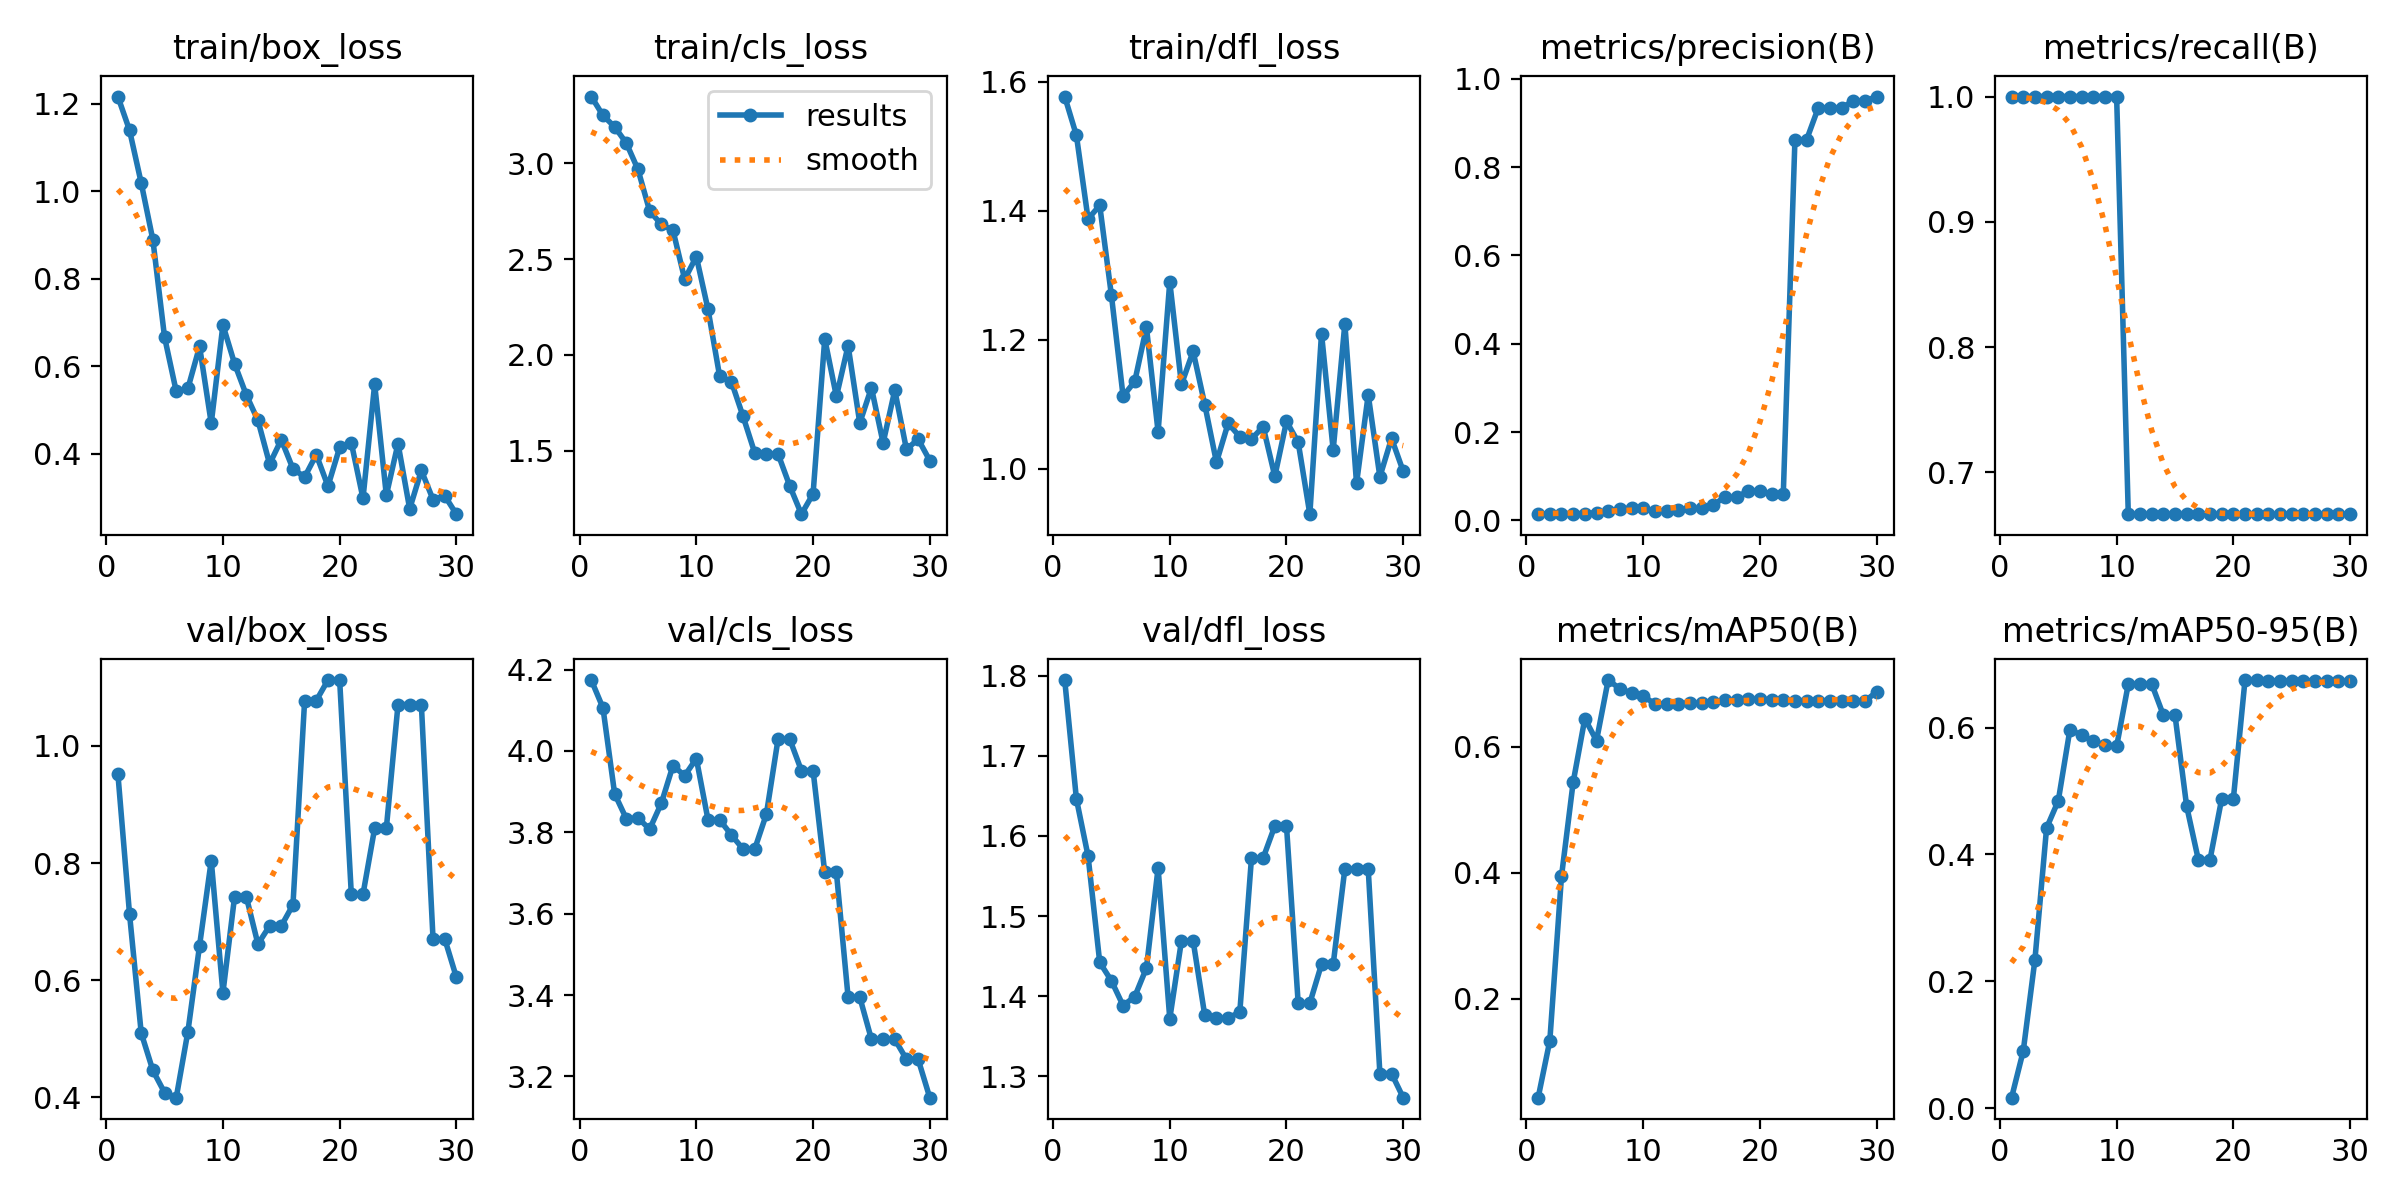

The file beside this chart, header and first rows:
epoch, time, train/box_loss, train/cls_loss, train/dfl_loss, metrics/precision(B), metrics/recall(B), metrics/mAP50(B), metrics/mAP50-95(B), val/box_loss, val/cls_loss, val/dfl_loss, lr/pg0, lr/pg1, lr/pg2
1, 2.124, 1.217, 3.349, 1.577, 0.01408, 1, 0.04338, 0.01667, 0.9525, 4.174, 1.794, 1.25e-05, 1.25e-05, 1.25e-05
2, 4.035, 1.14, 3.25, 1.517, 0.01493, 1, 0.1338, 0.09014, 0.7127, 4.106, 1.646, 3.62625e-05, 3.62625e-05, 3.62625e-05
3, 5.93, 1.019, 3.191, 1.388, 0.01508, 1, 0.3947, 0.2338, 0.51, 3.895, 1.575, 5.8375e-05, 5.8375e-05, 5.8375e-05
4, 7.855, 0.8889, 3.106, 1.408, 0.01523, 1, 0.544, 0.4418, 0.4461, 3.833, 1.442, 7.88375e-05, 7.88375e-05, 7.88375e-05
5, 9.734, 0.6664, 2.968, 1.269, 0.01546, 1, 0.645, 0.4845, 0.4083, 3.835, 1.419, 9.765e-05, 9.765e-05, 9.765e-05
6, 11.6, 0.5423, 2.751, 1.113, 0.01765, 1, 0.61, 0.5968, 0.3997, 3.808, 1.388, 0.0001148, 0.0001148, 0.0001148
7, 13.49, 0.5492, 2.681, 1.135, 0.02055, 1, 0.7063, 0.5879, 0.5124, 3.871, 1.4, 0.0001303, 0.0001303, 0.0001303
8, 15.33, 0.6451, 2.65, 1.22, 0.02521, 1, 0.6925, 0.5784, 0.6593, 3.964, 1.435, 0.0001442, 0.0001442, 0.0001442
9, 17.19, 0.4694, 2.395, 1.057, 0.02778, 1, 0.6856, 0.5726, 0.8043, 3.939, 1.56, 0.0001564, 0.0001564, 0.0001564
10, 19.07, 0.6942, 2.513, 1.29, 0.02752, 1, 0.6805, 0.5703, 0.5785, 3.981, 1.372, 0.000167, 0.000167, 0.000167
11, 20.95, 0.6055, 2.238, 1.131, 0.02151, 0.6667, 0.6686, 0.6686, 0.7427, 3.831, 1.469, 0.0001759, 0.0001759, 0.0001759
12, 22.8, 0.5343, 1.887, 1.182, 0.02151, 0.6667, 0.6686, 0.6686, 0.7427, 3.831, 1.469, 0.0001831, 0.0001831, 0.0001831
13, 24.67, 0.476, 1.86, 1.1, 0.02353, 0.6667, 0.669, 0.669, 0.6616, 3.793, 1.376, 0.0001888, 0.0001888, 0.0001888
14, 26.54, 0.3763, 1.679, 1.01, 0.02703, 0.6667, 0.6695, 0.6198, 0.6927, 3.759, 1.373, 0.0001927, 0.0001927, 0.0001927
15, 28.4, 0.4319, 1.488, 1.071, 0.02703, 0.6667, 0.6695, 0.6198, 0.6927, 3.759, 1.373, 0.000195, 0.000195, 0.000195
16, 30.27, 0.3653, 1.483, 1.05, 0.03509, 0.6667, 0.6709, 0.476, 0.7286, 3.845, 1.38, 0.0001957, 0.0001957, 0.0001957
17, 32.13, 0.3464, 1.482, 1.046, 0.05263, 0.6667, 0.6739, 0.3918, 1.077, 4.029, 1.572, 0.0001947, 0.0001947, 0.0001947
18, 33.99, 0.3975, 1.315, 1.065, 0.05263, 0.6667, 0.6739, 0.3918, 1.077, 4.029, 1.572, 0.0001921, 0.0001921, 0.0001921
19, 35.87, 0.3255, 1.167, 0.9885, 0.06667, 0.6667, 0.6762, 0.4876, 1.112, 3.952, 1.612, 0.0001878, 0.0001878, 0.0001878
20, 37.71, 0.4141, 1.274, 1.074, 0.06667, 0.6667, 0.6762, 0.4876, 1.112, 3.952, 1.612, 0.0001818, 0.0001818, 0.0001818
21, 39.56, 0.4246, 2.083, 1.041, 0.05882, 0.6667, 0.6749, 0.6749, 0.7466, 3.701, 1.391, 0.0001743, 0.0001743, 0.0001743
22, 41.39, 0.2976, 1.782, 0.9297, 0.05882, 0.6667, 0.6749, 0.6749, 0.7466, 3.701, 1.391, 0.000165, 0.000165, 0.000165
23, 43.23, 0.5588, 2.048, 1.21, 0.8618, 0.6667, 0.6736, 0.6736, 0.8594, 3.395, 1.44, 0.0001541, 0.0001541, 0.0001541
24, 45.05, 0.3047, 1.644, 1.029, 0.8618, 0.6667, 0.6736, 0.6736, 0.8594, 3.395, 1.44, 0.0001416, 0.0001416, 0.0001416
25, 46.91, 0.423, 1.828, 1.225, 0.9342, 0.6667, 0.6736, 0.6736, 1.07, 3.291, 1.559, 0.0001274, 0.0001274, 0.0001274
26, 48.76, 0.2736, 1.539, 0.9774, 0.9342, 0.6667, 0.6736, 0.6736, 1.07, 3.291, 1.559, 0.0001116, 0.0001116, 0.0001116
27, 50.59, 0.3615, 1.815, 1.115, 0.9342, 0.6667, 0.6736, 0.6736, 1.07, 3.291, 1.559, 9.4075e-05, 9.4075e-05, 9.4075e-05
28, 52.44, 0.2949, 1.506, 0.9877, 0.9495, 0.6667, 0.6728, 0.6728, 0.6708, 3.242, 1.304, 7.49375e-05, 7.49375e-05, 7.49375e-05
29, 54.27, 0.3036, 1.559, 1.047, 0.9495, 0.6667, 0.6728, 0.6728, 0.6708, 3.242, 1.304, 5.415e-05, 5.415e-05, 5.415e-05
30, 56.13, 0.2614, 1.447, 0.9962, 0.9596, 0.6667, 0.6875, 0.6737, 0.6051, 3.148, 1.273, 3.17125e-05, 3.17125e-05, 3.17125e-05
